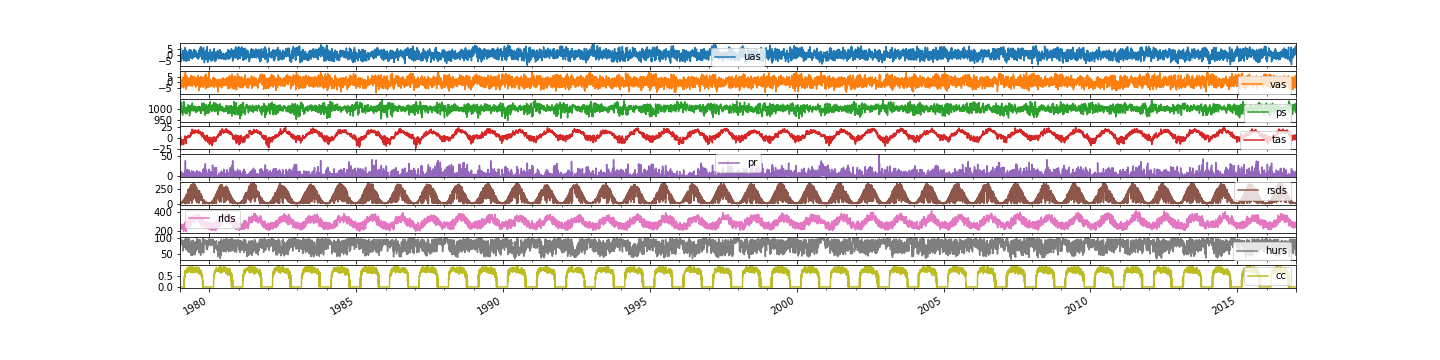

Source data for this figure (header and first rows):
, [1] "uas", [1] "vas", [1] "ps", [1] "tas", [1] "pr", [1] "rsds", [1] "rlds", [1] "hurs", [1] "cc"
1979-01-01, 0.7441, -3.997, 1010, -16.97, 0.0, 14.63, 215.1, 67.54, 0.0
1979-01-02, -0.1412, -4.091, 1008, -10.26, 0.0, 13.56, 230.5, 78.16, 0.0
1979-01-03, -0.3809, -3.622, 1010, -11, 0.0, 16.26, 216.2, 86.59, 0.0
1979-01-04, -0.7417, -3.234, 1013, -15.65, 0.0, 15.96, 214.1, 86.6, 0.0
1979-01-05, -0.5267, -1.174, 1016, -14.91, 0.0, 12.42, 235.2, 88.23, 0.0
1979-01-06, 1.508, 4.718, 1008, -3.428, 1.854, 6.755, 273.7, 90.73, 0.0
1979-01-07, 5.727, 5.53, 993.6, 3.804, 0.9351, 9.567, 269.5, 80.81, 0.0
1979-01-08, 5.23, 2.135, 993.7, 0.6811, 0.0, 16.57, 244, 76.71, 0.0
1979-01-09, 2.812, 1.938, 991, -3.196, 0.0, 16.32, 237.9, 90.65, 0.0
1979-01-10, -0.7262, 1.743, 984.6, -4.122, 1.051, 12.42, 261.4, 93.62, 0.0
1979-01-11, -5.199, -0.1564, 981.3, -2.597, 12.04, 6.594, 269, 91.53, 0.0
1979-01-12, -3.701, -4.343, 989.1, -2.972, 6.927, 7.491, 267.7, 85.56, 0.0
1979-01-13, -0.7073, -4.742, 995, -4.855, 1.759, 10.86, 257.7, 82.28, 0.0
1979-01-14, 0.1799, -2.393, 1012, -7.631, 0.0, 17.86, 241, 90.18, 0.0
1979-01-15, 0.1858, -1.895, 1023, -11.36, 0.0, 21.22, 230, 91.92, 0.0
1979-01-16, -0.4509, 1.517, 1024, -7.691, 0.07396, 11.65, 260.1, 93.3, 0.0
1979-01-17, -1.356, -0.8476, 1025, -5.416, 0.0, 17.23, 253.7, 95.18, 0.0
1979-01-18, -1.722, -2.207, 1029, -5.127, 0.0, 17.79, 254.8, 92.19, 0.0
1979-01-19, -2.47, -1.254, 1031, -3.584, 0.1779, 14.45, 268.3, 91.15, 0.0
1979-01-20, -1.697, -1.294, 1027, -5.906, 0.0, 20.58, 252.5, 93.97, 0.0
1979-01-21, -1.982, -1.436, 1029, -6.122, 0.0, 13.62, 260.8, 91.75, 0.0
1979-01-22, -0.2084, -1.135, 1018, -7.525, 0.0, 19.19, 251.6, 92.35, 0.0
1979-01-23, -0.3522, 0.134, 1007, -7.781, 0.119, 15.81, 249.7, 85.89, 0.0
1979-01-24, -2.039, -2.692, 994.1, -7.012, 1.194, 11.59, 262, 92.26, 0.0
1979-01-25, -2.77, -1.887, 988.9, -10.4, 3.067, 20.41, 243.8, 90.68, 0.0
1979-01-26, -1.234, -3.378, 985.1, -15.2, 0.8151, 25.62, 226, 89.24, 0.0
1979-01-27, 0.6084, -0.577, 985.9, -14.74, 0.0, 34.23, 219.6, 83.12, 0.0
1979-01-28, -0.403, 1.327, 991.2, -8.567, 1.813, 16.2, 256.6, 86.76, 0.0
1979-01-29, -1.179, 0.8692, 999.1, -7.717, 0.0, 19.85, 247.2, 93.11, 0.0
1979-01-30, -1.676, -2.702, 1001, -9.675, 0.0, 26.44, 242.1, 90.89, 0.0
1979-01-31, -0.2654, -2.56, 995.2, -9.994, 0.0, 29.52, 233.8, 79.4, 0.0
1979-02-01, -0.5264, 1.103, 982.7, -7.03, 1.601, 21.26, 252.4, 88.02, 0.0
1979-02-02, 1.592, -0.8271, 977.6, -7.459, 0.0, 33.83, 237.5, 86.02, 0.0
1979-02-03, 1.345, -1.674, 971.7, -8.094, 8.03, 19.78, 245.1, 81.13, 0.0
1979-02-04, 2.334, -0.7744, 981.6, -7.514, 0.0, 44.22, 218, 79.08, 0.0
1979-02-05, 1.263, -1.837, 988, -10.74, 0.0, 41.76, 220.9, 86.9, 0.0
1979-02-06, 1.573, -0.4266, 1001, -9.176, 0.0, 43.97, 226, 85.63, 0.0
1979-02-07, 2.036, 4.486, 994.2, -4.432, 1.978, 22.86, 261.8, 91.08, 0.0
1979-02-08, 0.6772, -2.758, 987.5, -3.379, 1.461, 48.83, 233.2, 76.02, 0.0
1979-02-09, 4.006, -2.912, 989.3, -3.322, 0.0, 55.14, 216.6, 58.96, 0.0
1979-02-10, 2.418, -2.162, 994.5, -4.701, 0.0, 56.16, 215.8, 74.29, 0.0
1979-02-11, 1.109, -0.7104, 1001, -8.516, 0.0, 55.1, 220.6, 81.05, 0.0
1979-02-12, 1.143, -0.7636, 998.3, -11.09, 0.0, 55.79, 221.5, 78.06, 0.0
1979-02-13, -3.09, -3.024, 999.6, -10.36, 0.0, 50.93, 220.6, 81.68, 0.0
1979-02-14, -4.018, -4.513, 1011, -14.76, 0.0, 61.54, 200.5, 68.54, 0.0
1979-02-15, -2.161, -2.564, 1023, -14.21, 0.0, 65.64, 198.7, 71.32, 0.0
1979-02-16, -1.463, -1.424, 1033, -13.73, 0.0, 63.19, 205.5, 74.84, 0.0
1979-02-17, -2.512, -2.44, 1034, -12.14, 0.0, 64.09, 216.5, 77.28, 0.0
1979-02-18, -4.335, -2.664, 1026, -7.164, 4.619, 29.83, 252.2, 77.04, 0.0
1979-02-19, -2.456, -1.199, 1024, -3.726, 2.285, 20.3, 272.8, 89.31, 0.0
1979-02-20, -0.7483, -0.05923, 1028, -3.441, 0.0, 45.96, 265, 87.94, 0.0
1979-02-21, -0.359, 1.454, 1025, -3.76, 0.0, 60.52, 255.2, 89.39, 0.0
1979-02-22, -0.6874, 1.685, 1017, -4.326, 0.0, 43.69, 264.3, 92.14, 0.0
1979-02-23, 1.017, -0.1936, 1014, -3.887, 0.0, 52.16, 245.6, 82.5, 0.3997
1979-02-24, 1.266, -2.291, 1025, -2.84, 0.0, 86.18, 228.2, 73.44, 0.0
1979-02-25, 2.002, 0.2545, 1023, -2.941, 0.0, 60.9, 243.9, 80.46, 0.4424
1979-02-26, 3.921, 2.466, 1009, 0.314, 0.07446, 63.85, 251.9, 81.82, 0.3897
1979-02-27, 2.072, 1.96, 1001, 0.5589, 0.41, 65.16, 257.6, 85.54, 0.3753
1979-02-28, 0.6868, 6.348, 994.2, 1.159, 2.002, 23.78, 275.7, 89.38, 0.573
1979-03-01, -1.346, 3.901, 994.3, -1.588, 1.103, 61.82, 257.2, 84.37, 0.5016
... 13,820 more rows
